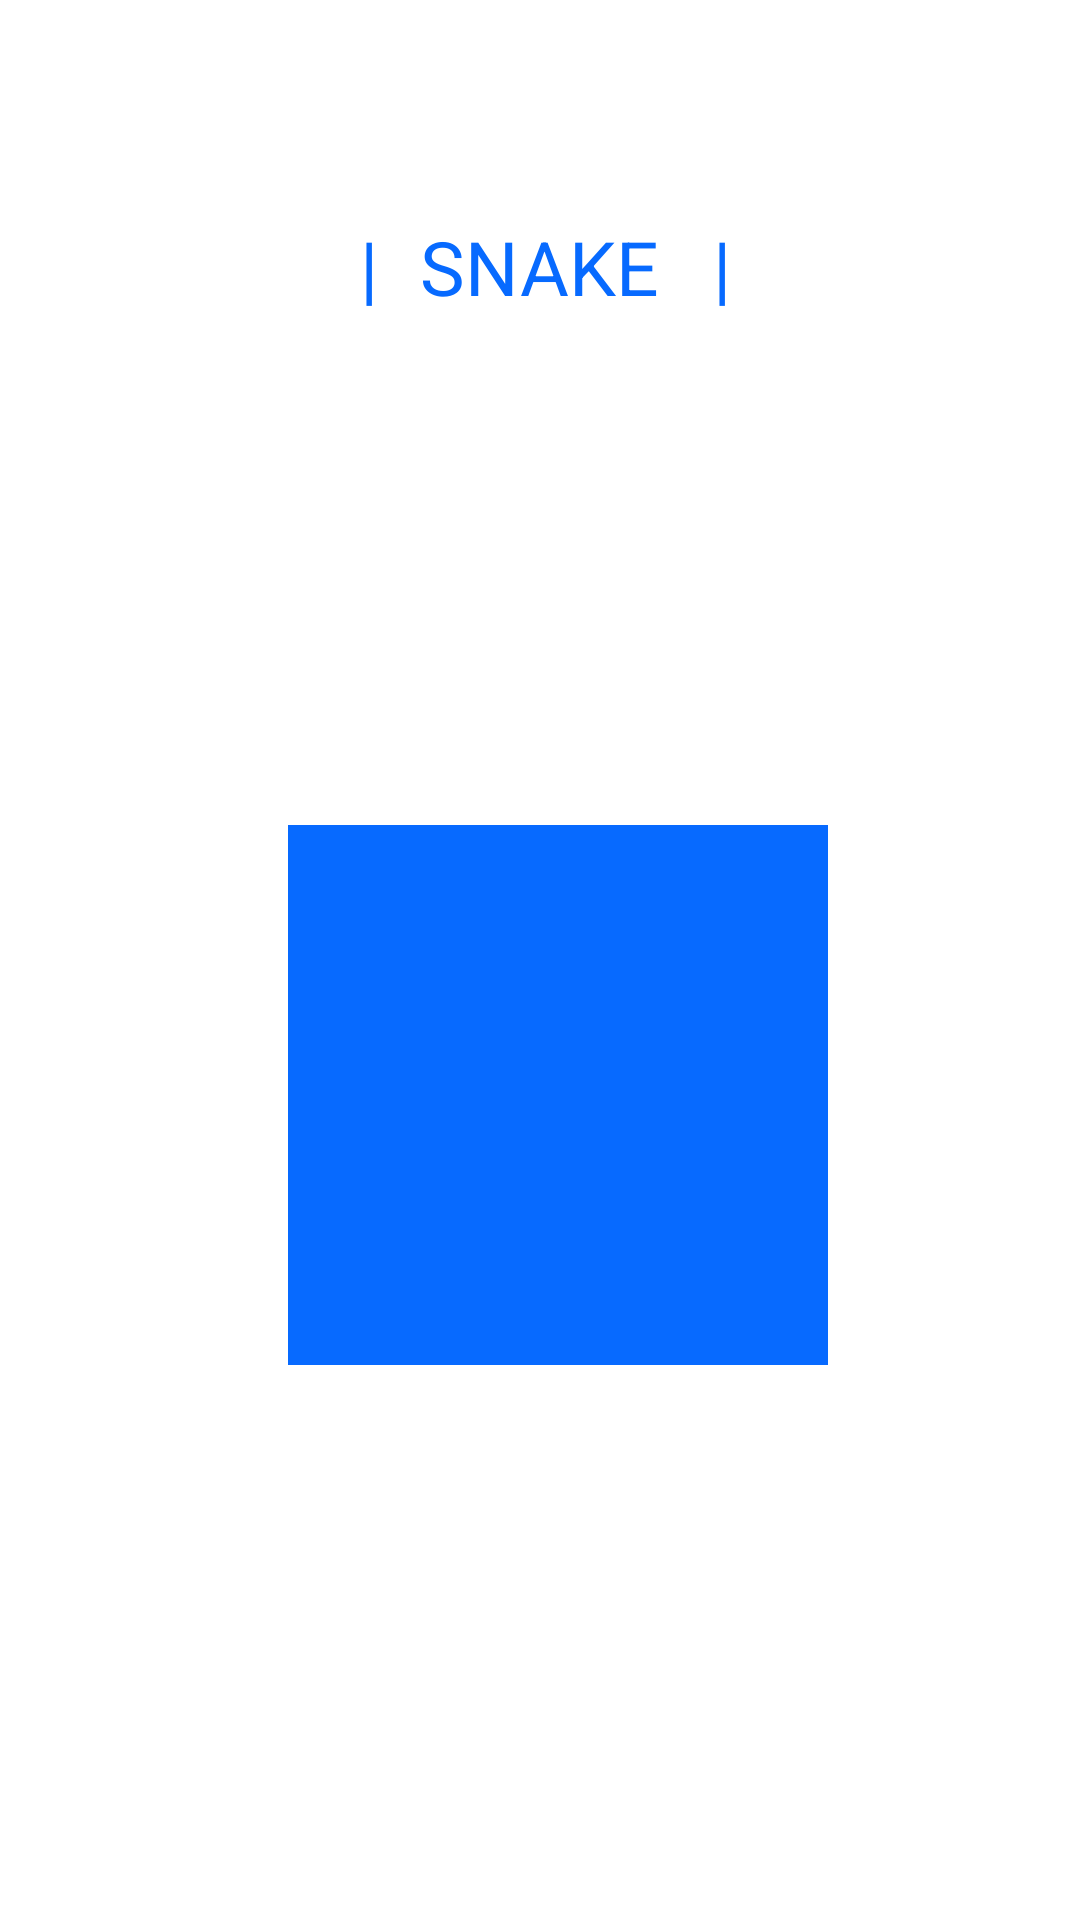

Write the Android layout XML for this screen, with the resource values it uses.
<!-- AndroidManifest.xml: activity theme AppTheme.NoActionBar -->
<!-- res/layout/main_menu.xml -->
<?xml version="1.0" encoding="utf-8"?>
<RelativeLayout
    xmlns:android="http://schemas.android.com/apk/res/android"
    xmlns:tools="http://schemas.android.com/tools"
    xmlns:ads="http://schemas.android.com/apk/res-auto"
    android:id="@+id/snake_layout"
    android:paddingBottom="0dp"
    android:paddingLeft="0dp"
    android:paddingRight="0dp"
    android:paddingTop="0dp"
    android:layout_width="match_parent"
    android:layout_height="match_parent"
    >

    <TextView
        android:id="@+id/snake_middle"
        android:textColor="@color/colorPrimary"
        ads:fontFamily="@font/aclonica"
        android:layout_width="wrap_content"
        android:layout_height="wrap_content"
        android:layout_alignBaseline="@+id/snake_left"
        android:layout_alignBottom="@+id/snake_left"
        android:layout_centerHorizontal="true"
        android:text="@string/title_snake_middle"
        android:textSize="25sp"/>

    <TextView
        android:id="@+id/snake_right"
        android:layout_width="wrap_content"
        android:layout_height="wrap_content"
        android:layout_alignBaseline="@id/snake_middle"
        android:layout_alignBottom="@id/snake_middle"
        android:layout_marginLeft="18dp"
        android:textColor="@color/colorPrimary"
        ads:fontFamily="@font/aclonica"
        android:layout_toRightOf="@id/snake_middle"
        android:text="@string/title_snake_right"
        android:textSize="25sp"/>

    <TextView
        android:id="@+id/snake_left"
        android:textColor="@color/colorPrimary"
        ads:fontFamily="@font/aclonica"
        android:layout_width="wrap_content"
        android:layout_height="wrap_content"
        android:layout_alignParentTop="true"
        android:layout_marginRight="14dp"
        android:layout_marginTop="72dp"
        android:layout_toLeftOf="@id/snake_middle"
        android:text="@string/title_snake_left"
        android:textSize="25sp"/>

    <ImageView
        android:id="@+id/classic"
        android:layout_width="90dp"
        android:layout_height="90dp"
        android:layout_alignLeft="@+id/settings"
        android:layout_centerVertical="true"
        android:src="@mipmap/menu_options" />

    <ImageView
        android:id="@+id/no_walls"
        android:layout_width="90dp"
        android:layout_height="90dp"
        android:layout_above="@+id/bomb"
        android:layout_alignLeft="@id/snake_middle"
        android:layout_marginLeft="46dp"
        android:src="@mipmap/menu_options" />

    <ImageView
        android:id="@+id/settings"
        android:layout_width="90dp"
        android:layout_height="90dp"
        android:layout_below="@id/classic"
        android:layout_toLeftOf="@id/bomb"
        android:src="@mipmap/menu_options" />

    <ImageView
        android:id="@+id/bomb"
        android:layout_width="90dp"
        android:layout_height="90dp"
        android:layout_alignRight="@id/no_walls"
        android:layout_alignTop="@id/settings"
        android:src="@mipmap/menu_options" />

</RelativeLayout>
<!-- resources referenced by this layout -->
<resources>
  <color name="colorPrimary">#076AFF</color>
  <!-- mipmap menu_options: png bitmap (mipmap-mdpi, 1805 bytes) -->
  <string name="title_snake_left">|</string>
  <string name="title_snake_middle"> SNAKE </string>
  <string name="title_snake_right">|</string>
  <style name="AppTheme.NoActionBar">
          <item name="windowActionBar">false</item>
          <item name="windowNoTitle">true</item>
      </style>
</resources>
